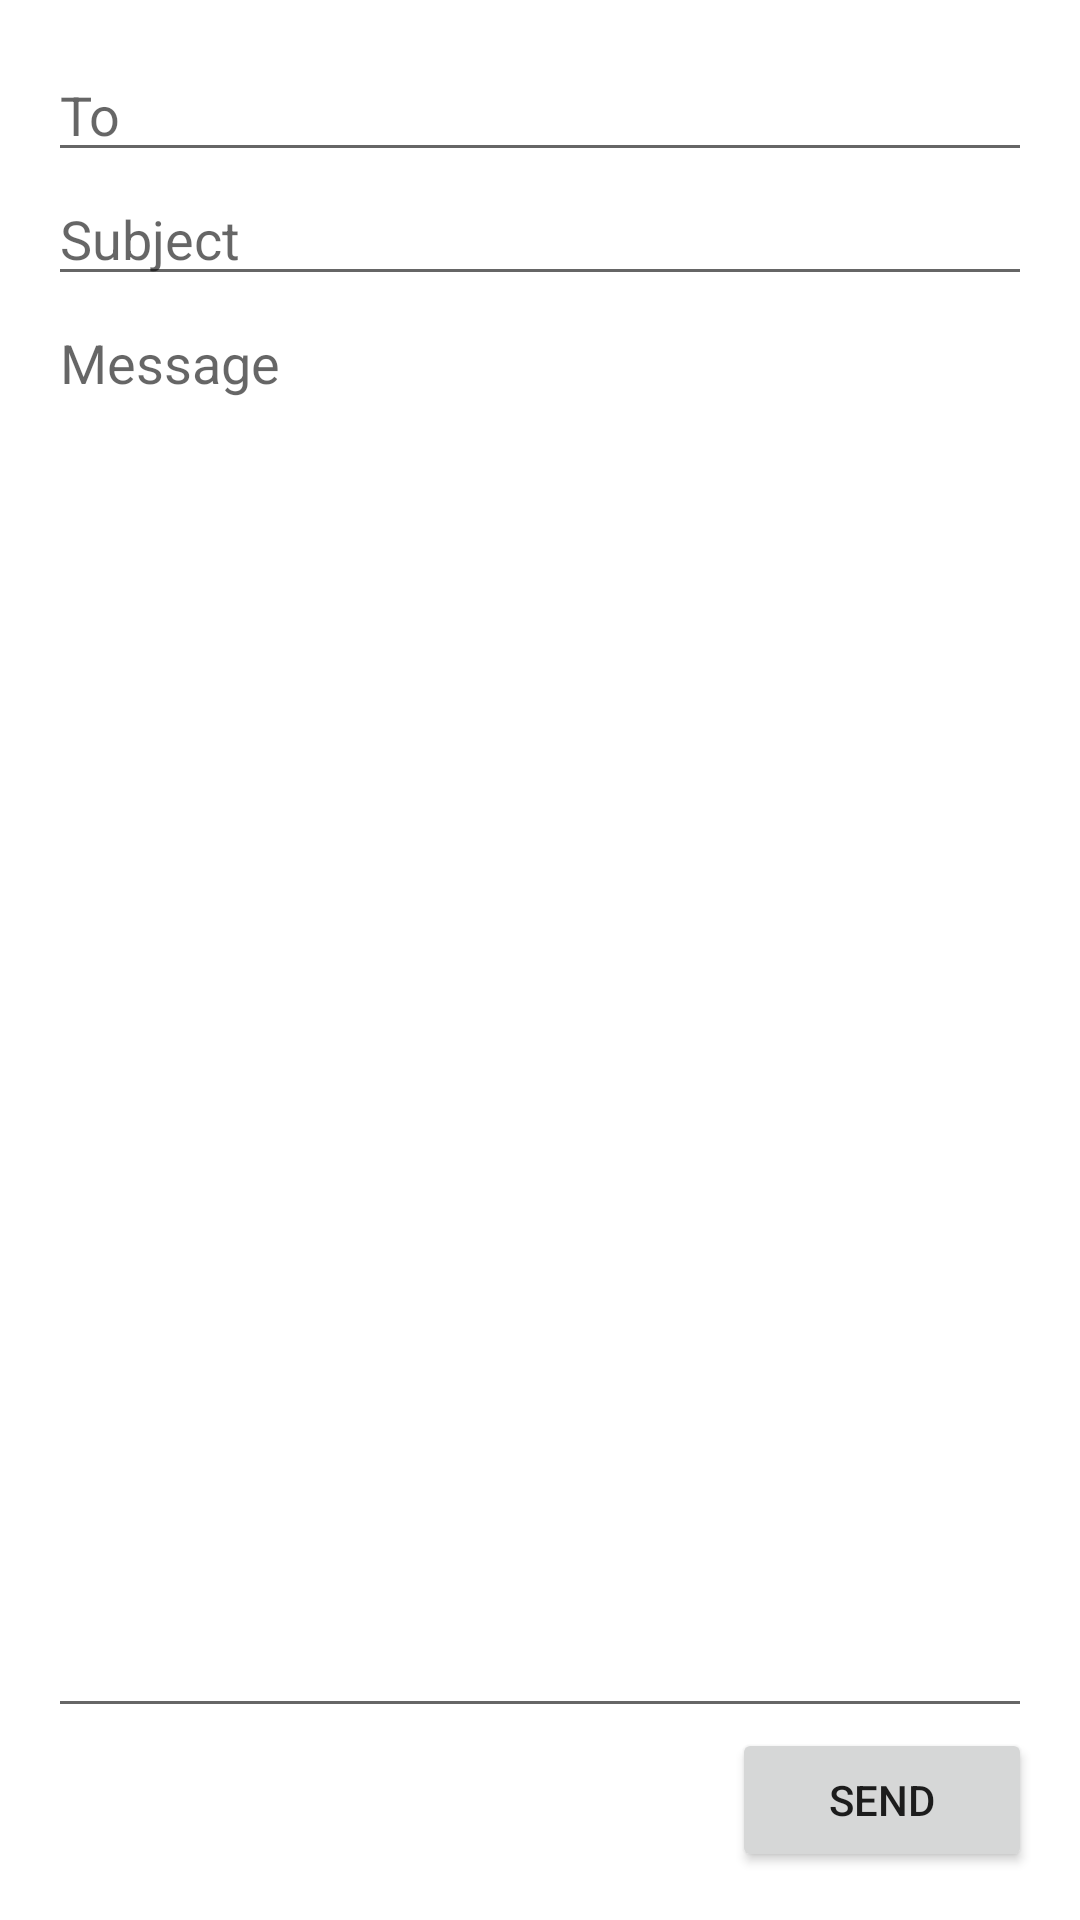

Here is an Android app screen rendered from its layout file. Give the layout XML and the strings, colors and styles it references.
<!-- AndroidManifest.xml: application theme Theme.Praktikum162 -->
<!-- res/layout/activity_add_biodata.xml -->
<?xml version="1.0" encoding="utf-8"?>
<LinearLayout
    xmlns:android="http://schemas.android.com/apk/res/android"
    xmlns:tools="http://schemas.android.com/tools"
    xmlns:app="http://schemas.android.com/apk/res-auto"
    android:layout_width="match_parent"
    android:layout_height="match_parent"
    android:orientation="vertical"
    android:padding="16dp">

    <EditText
        android:layout_width="match_parent"
        android:layout_height="wrap_content"
        android:hint="To"/>

    <EditText
    android:layout_width="match_parent"
    android:layout_height="wrap_content"
    android:hint="Subject"/>

    <EditText
        android:layout_width="match_parent"
        android:layout_height="0dp"
        android:layout_weight="1"
        android:gravity="top"
        android:hint="Message"/>
    
    <Button
        android:layout_width="100dp"
        android:layout_height="wrap_content"
        android:layout_gravity="end"
        android:text="Send"/>

  </LinearLayout>
<!-- resources referenced by this layout -->
<resources>
  <style name="Theme.Praktikum162" parent="Theme.MaterialComponents.DayNight.DarkActionBar">
          
          <item name="colorPrimary">@color/purple_500</item>
          <item name="colorPrimaryVariant">@color/purple_700</item>
          <item name="colorOnPrimary">@color/white</item>
          
          <item name="colorSecondary">@color/teal_200</item>
          <item name="colorSecondaryVariant">@color/teal_700</item>
          <item name="colorOnSecondary">@color/black</item>
          
          <item name="android:statusBarColor" tools:targetApi="l">?attr/colorPrimaryVariant</item>
          
      </style>
  <!-- not gathered from this repository: default colours our renderer supplied (Android Studio template values) -->
  <color name="purple_500">#FF6200EE</color>
  <color name="purple_700">#FF3700B3</color>
  <color name="teal_200">#FF03DAC5</color>
  <color name="teal_700">#FF018786</color>
  <color name="black">#FF000000</color>
  <color name="white">#FFFFFFFF</color>
</resources>
